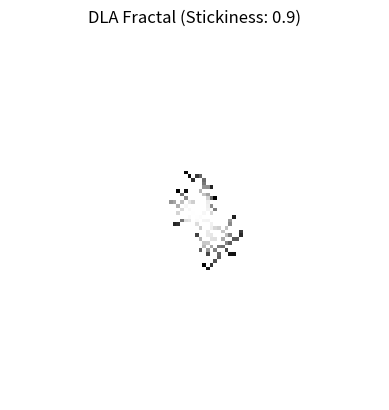

Source code (Python):
# file for commit updates

# original draft 1 section of code

'''
Filename: P4D1
Written by: Cricket Bergner
Date: 04/07/26
'''

# import libraries
import numpy as np
from matplotlib import pyplot as plt
import random as ra

# functions
def move(px,py):

  # the aimless wandering
  direction = ra.randint(0, 3)
  if direction == 0:
    py += 1
  elif direction == 1:
    py -= 1
  elif direction == 2:
    px -= 1
  elif direction == 3:
    px += 1

  return px, py

# def sticking(px, py, grid, stickiness): # works but is slower
#     neighbors = [(px + 1, py), (px - 1, py), (px, py + 1), (px, py - 1)]

#     for nx, ny in neighbors:
#         if 0 <= nx < grid.shape[0] and 0 <= ny < grid.shape[1]: # making sure nothing is out of bounds
#             if grid[nx, ny] > 0:
#                 if ra.random() <= stickiness:
#                     return True  # if the random number is less that the stickiness factor, then it sticks

#     return False

def sticking(px, py, grid, stickiness):
    # check a 3x3 square around the particle to see where the neighbors are
    if np.any(grid[px-1:px+2, py-1:py+2] > 0):
        if ra.random() <= stickiness:
            return True
    return False

# initial variables
n = 100
stickiness = 0.9
grid = np.zeros((n, n)) # n by n grid
num_p = 100
r_max = 0

center = n // 2 # establishing center of the grid
grid[center, center] = 1

spawn = n // 2 - 10
delete = n // 2 + 2 # border for particles

for i in range(num_p):

    # spawn new particle
    theta = ra.uniform(0, 2 * np.pi) # angle from center
    px = int(center + spawn * np.cos(theta)) # polar coordinates
    py = int(center + spawn * np.sin(theta))

    stuck = False
    while not stuck:
        px, py = move(px, py)

        # when particle leaves the circle, respawn it
        if px < 0 or px >= n or py < 0 or py >= n:
            theta = ra.uniform(0, 2 * np.pi)
            px = int(center + spawn * np.cos(theta))
            py = int(center + spawn * np.sin(theta))
            continue

        # what if the particle hits the border
        dx, dy = px - center, py - center
        if (dx**2 + dy**2) > delete**2:
            theta = ra.uniform(0, 2 * np.pi)
            px = int(center + spawn * np.cos(theta))
            py = int(center + spawn * np.sin(theta))
            continue

        # does it stick
        if sticking(px, py, grid, stickiness):
            grid[px, py] = i + 1
            stuck = True

            dist = np.sqrt((px - center)**2 + (py - center)**2)
            if dist > r_max:
                r_max = dist
                spawn = r_max + 1  # spawn just outside the current tree
                delete = r_max + 3

# plot
plt.imshow(grid, cmap='Grays')
plt.title(f"DLA Fractal (Stickiness: {stickiness})")
plt.axis('off')
plt.show()


# ###
# Extension 2: 2D Triangular Lattice

def move_2Dt(px, py):
    # aimless wandering
    direction = ra.randint(0, 5)
    if direction == 0: 
      px += 1
    elif direction == 1: 
      px -= 1
    elif direction == 2: 
      py += 1
    elif direction == 3: 
      py -= 1
    elif direction == 4: # Diagonal 1
      py += 1
      px += (1 if py % 2 == 1 else -1)
    elif direction == 5: # Diagonal 2
      py -= 1
      px += (1 if py % 2 == 1 else -1)
      
    return px, py




# ###
# Extension 3: 3D Lattice

def move_3d(px, py, pz):
  # aimless wandering
  direction = ra.randint(0, 5)
  if direction == 0: 
    px += 1
  elif direction == 1: 
    px -= 1
  elif direction == 2: 
    py += 1
  elif direction == 3:
    py -= 1
  elif direction == 4: 
    pz += 1
  elif direction == 5: 
    pz -= 1
    
  return px, py, pz















# ###
